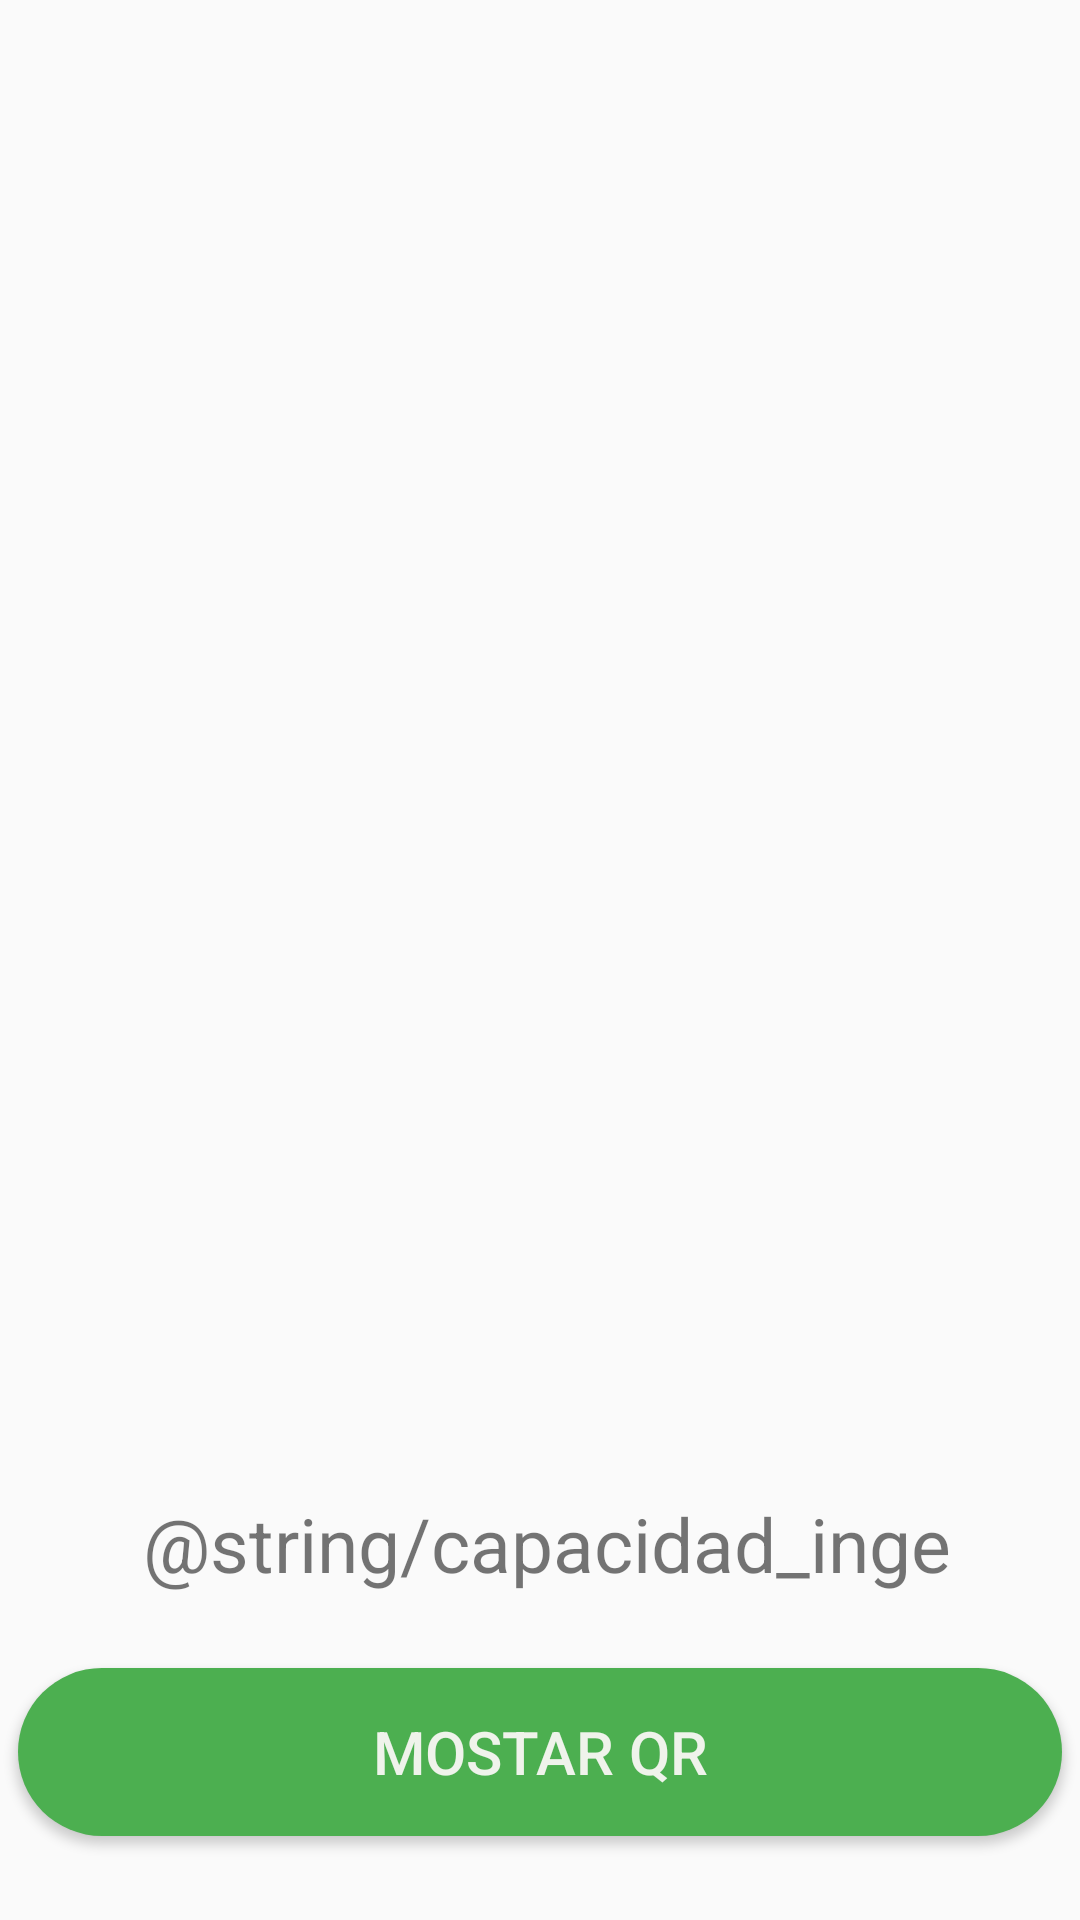

Android layout source for this screen:
<!-- AndroidManifest.xml: application theme AppTheme -->
<!-- res/layout/activity_principal.xml -->
<?xml version="1.0" encoding="utf-8"?>
<android.support.constraint.ConstraintLayout xmlns:android="http://schemas.android.com/apk/res/android"
    xmlns:app="http://schemas.android.com/apk/res-auto"
    xmlns:tools="http://schemas.android.com/tools"
    android:id="@+id/container"
    android:layout_width="match_parent"
    android:layout_height="match_parent"
    tools:context=".Principal">

    <TextView
        android:id="@+id/lugaresDisponibles"
        android:layout_width="403dp"
        android:layout_height="60dp"
        android:layout_marginTop="24dp"
        android:gravity="center"
        android:textAlignment="center"
        android:textSize="29dp"
        app:layout_constraintEnd_toEndOf="parent"
        app:layout_constraintStart_toStartOf="parent"
        app:layout_constraintTop_toTopOf="parent" />

    <android.support.v4.view.ViewPager
        android:id="@+id/pager"
        android:layout_width="match_parent"
        android:layout_height="470dp"
        android:layout_gravity="center"
        android:layout_marginTop="8dp"
        android:layout_marginBottom="8dp"
        app:layout_constraintBottom_toBottomOf="parent"
        app:layout_constraintStart_toStartOf="parent"
        app:layout_constraintTop_toTopOf="parent"
        app:layout_constraintVertical_bias="0.318">

    </android.support.v4.view.ViewPager>

    <TextView
        android:id="@+id/capacidad"
        android:layout_width="394dp"
        android:layout_height="43dp"
        android:layout_marginStart="8dp"
        android:layout_marginLeft="8dp"
        android:layout_marginBottom="104dp"
        android:gravity="center"
        android:text="@string/capacidad_inge"
        android:textAlignment="center"
        android:textSize="25dp"
        app:layout_constraintBottom_toBottomOf="parent"
        app:layout_constraintEnd_toEndOf="parent"
        app:layout_constraintHorizontal_bias="0.555"
        app:layout_constraintStart_toStartOf="parent" />


        <Button
            android:layout_width="348dp"
            android:layout_height="56dp"
            android:layout_marginStart="8dp"
            android:layout_marginLeft="8dp"
            android:layout_marginEnd="8dp"
            android:layout_marginRight="8dp"
            android:layout_marginBottom="28dp"
            android:background="@drawable/btn_leer"
            android:onClick="mostrarQR"
            android:text="Mostar QR"
            android:textColor="#EFF3EB"
            android:textColorLink="#4CAF50"
            android:textSize="20dp"
            android:id="@+id/QR"
            app:layout_constraintBottom_toBottomOf="parent"
            app:layout_constraintEnd_toEndOf="parent"
            app:layout_constraintStart_toStartOf="parent" />



</android.support.constraint.ConstraintLayout>
<!-- resources referenced by this layout -->
<resources>
  <!-- drawable btn_leer (drawable) -->
  <?xml version="1.0" encoding="utf-8"?>
  <shape xmlns:android="http://schemas.android.com/apk/res/android">
  
      <corners android:radius="150dp" />
      <solid
          android:width="5px"
          android:color="#FF4CAF50"/>
  
  </shape>
  <style name="AppTheme" parent="Theme.AppCompat.Light.NoActionBar">
          
          <item name="colorPrimary">@color/colorPrimary</item>
          <item name="colorPrimaryDark">@color/colorPrimary</item>
          <item name="colorAccent">@color/colorPrimary</item>
      </style>
  <!-- not gathered from this repository: default colours our renderer supplied (Android Studio template values) -->
  <color name="colorPrimary">#FF6200EE</color>
</resources>
